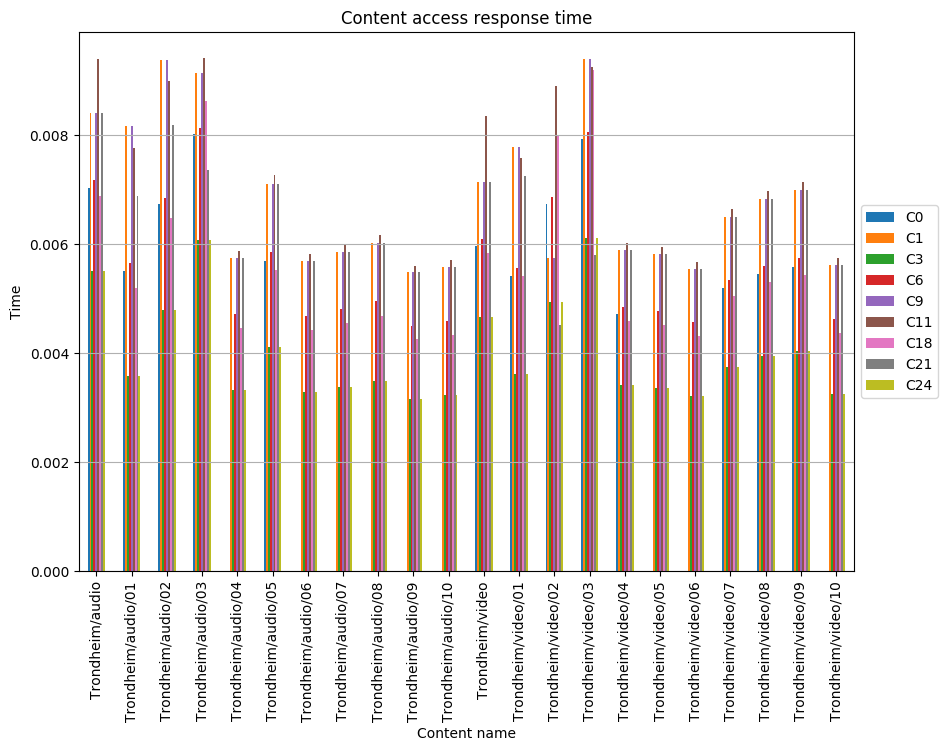

Data behind this chart, as committed beside it:
, C0, C1, C3, C6, C9, C11, C18, C21, C24
Trondheim/audio, 0.007029, 0.008404, 0.005501, 0.007182, 0.008404, 0.00939, 0.006876, 0.008404, 0.005501
Trondheim/audio/01, 0.005508, 0.00816, 0.003588, 0.005646, 0.00816, 0.007765, 0.005192, 0.00689, 0.003588
Trondheim/audio/02, 0.006729, 0.00938, 0.004794, 0.006853, 0.00938, 0.008986, 0.006484, 0.008181, 0.004794
Trondheim/audio/03, 0.008009, 0.009132, 0.006078, 0.008137, 0.009132, 0.009413, 0.00863, 0.007354, 0.006078
Trondheim/audio/04, , 0.005738, 0.003316, 0.004718, 0.005738, 0.005866, 0.004463, 0.005738, 0.003316
Trondheim/audio/05, 0.005688, 0.00711, 0.004108, 0.005846, 0.00711, 0.007268, 0.00553, 0.00711, 0.004108
Trondheim/audio/06, , 0.005695, 0.003291, 0.004683, 0.005695, 0.005822, 0.00443, 0.005695, 0.003291
Trondheim/audio/07, , 0.005857, 0.003384, 0.004816, 0.005857, 0.005987, 0.004556, 0.005857, 0.003384
Trondheim/audio/08, , 0.006026, 0.003482, 0.004955, 0.006026, 0.00616, 0.004687, 0.006026, 0.003482
Trondheim/audio/09, , 0.005479, 0.003166, 0.004505, 0.005479, 0.005601, 0.004262, 0.005479, 0.003166
Trondheim/audio/10, , 0.00558, 0.003224, 0.004588, 0.00558, 0.005704, 0.00434, 0.00558, 0.003224
Trondheim/video, 0.005965, 0.007132, 0.004668, 0.006095, 0.007132, 0.008345, 0.005836, 0.007132, 0.004668
Trondheim/video/01, 0.005416, 0.007787, 0.003617, 0.005555, 0.007787, 0.007584, 0.005419, 0.007251, 0.003617
Trondheim/video/02, 0.006737, 0.005749, 0.004932, 0.006869, 0.005749, 0.008905, 0.007998, 0.004509, 0.004932
Trondheim/video/03, 0.007928, 0.009387, 0.006111, 0.008049, 0.009387, 0.009253, 0.00919, 0.005807, 0.006111
Trondheim/video/04, 0.004717, 0.005897, 0.003407, 0.004848, 0.005897, 0.006028, 0.004586, 0.005897, 0.003407
Trondheim/video/05, , 0.005814, 0.003359, 0.00478, 0.005814, 0.005943, 0.004522, 0.005814, 0.003359
Trondheim/video/06, , 0.005551, 0.003207, 0.004564, 0.005551, 0.005675, 0.004318, 0.005551, 0.003207
Trondheim/video/07, 0.005196, 0.006494, 0.003752, 0.00534, 0.006494, 0.006639, 0.005051, 0.006494, 0.003752
Trondheim/video/08, 0.005455, 0.006818, 0.00394, 0.005606, 0.006818, 0.00697, 0.005303, 0.006818, 0.00394
Trondheim/video/09, 0.005587, 0.006984, 0.004035, 0.005742, 0.006984, 0.007139, 0.005432, 0.006984, 0.004035
Trondheim/video/10, , 0.005616, 0.003245, 0.004618, 0.005616, 0.005741, 0.004368, 0.005616, 0.003245
